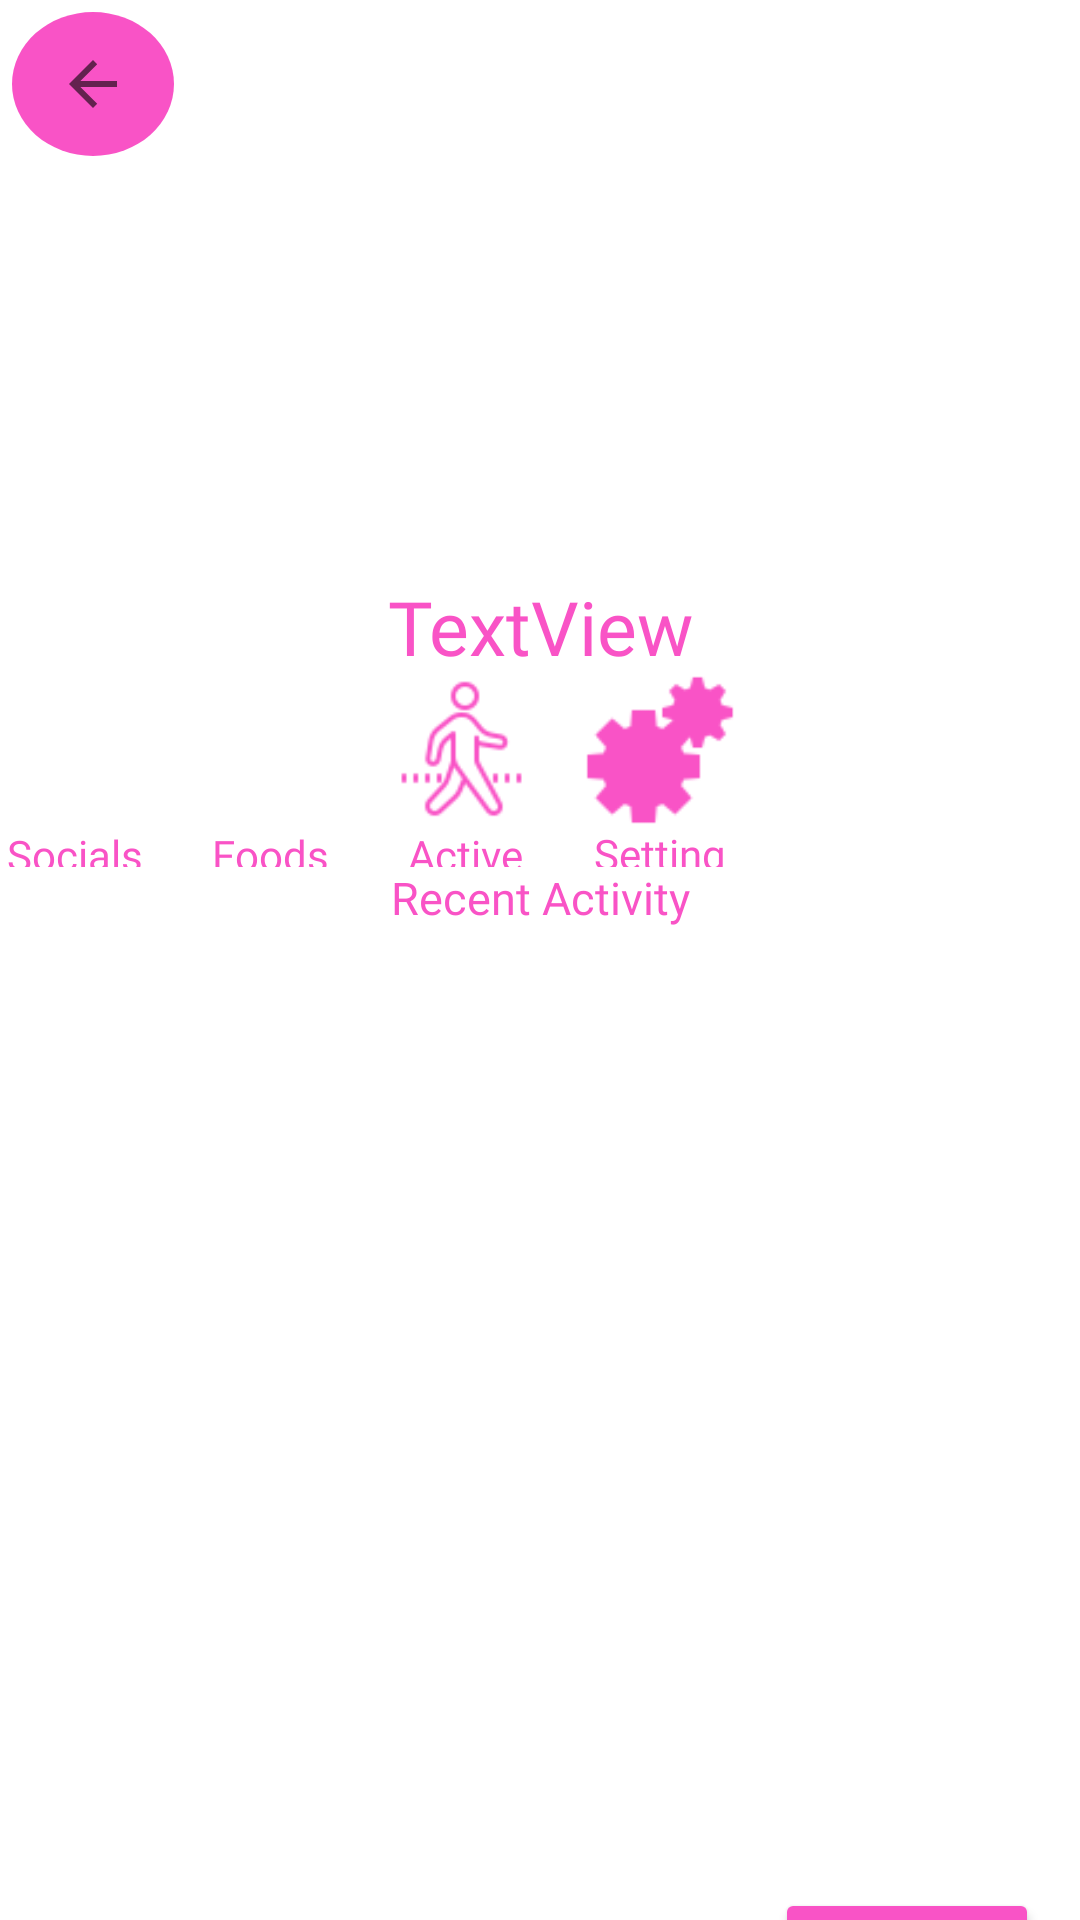

Layout XML and referenced resources for this Android screen:
<!-- AndroidManifest.xml: application theme Theme.AppCompat.DayNight.NoActionBar -->
<!-- res/layout/activity_sidemenu.xml -->
<?xml version="1.0" encoding="utf-8"?>
<androidx.constraintlayout.widget.ConstraintLayout xmlns:android="http://schemas.android.com/apk/res/android"
    xmlns:app="http://schemas.android.com/apk/res-auto"
    xmlns:tools="http://schemas.android.com/tools"
    android:layout_width="match_parent"
    android:layout_height="match_parent"
    android:background="@color/white"
    tools:context=".sidemenu">


    <androidx.constraintlayout.widget.ConstraintLayout
        android:id="@+id/constraintLayout2"
        android:layout_width="match_parent"
        android:layout_height="0dp"
        app:layout_constraintHeight_percent="0.3"
        app:layout_constraintStart_toStartOf="parent"
        app:layout_constraintTop_toTopOf="parent">

        <ImageView
            android:id="@+id/profile_image"
            android:layout_width="0dp"
            android:layout_height="0dp"
            android:layout_marginTop="112dp"
            app:layout_constraintEnd_toEndOf="parent"
            app:layout_constraintHeight_percent="0.4"
            app:layout_constraintStart_toStartOf="parent"
            app:layout_constraintTop_toTopOf="parent"
            app:layout_constraintWidth_percent="0.3" />

        <ImageButton
            android:id="@+id/imageButton2"
            android:layout_width="0dp"
            android:onClick="BACK"
            android:layout_height="0dp"
            android:layout_marginStart="4dp"
            android:layout_marginTop="4dp"
            android:background="@drawable/circlebackgroud"
            app:layout_constraintHeight_percent="0.25"
            app:layout_constraintStart_toStartOf="parent"
            app:layout_constraintTop_toTopOf="parent"
            app:layout_constraintWidth_percent="0.15"
            app:srcCompat="?attr/actionModeCloseDrawable" />
    </androidx.constraintlayout.widget.ConstraintLayout>

    <TextView
        android:id="@+id/Textview_username"
        android:layout_width="match_parent"
        android:layout_height="0dp"
        android:text="TextView"
        android:textColor="@color/MainColour"
        android:fontFamily="@font/baloo_tamma"
        android:textSize="25dp"
        android:gravity="center"
        app:layout_constraintEnd_toEndOf="parent"
        app:layout_constraintHeight_percent="0.05"
        app:layout_constraintStart_toStartOf="parent"
        app:layout_constraintTop_toBottomOf="@+id/constraintLayout2" />

    <HorizontalScrollView
        android:id="@+id/horizontalScrollView"
        android:layout_width="match_parent"
        android:layout_height="0dp"
        android:layout_marginTop="1dp"
        app:layout_constraintHeight_percent="0.1"
        app:layout_constraintStart_toStartOf="parent"
        app:layout_constraintTop_toBottomOf="@+id/Textview_username">


        <LinearLayout
            android:layout_width="match_parent"
            android:layout_height="match_parent"
            android:orientation="horizontal">

            <LinearLayout
                android:layout_width="50dp"
                android:layout_height="match_parent"
                android:layout_marginRight="15dp"
                android:orientation="vertical">


                <ImageView
                    android:id="@+id/imageView"
                    android:onClick="load_socials"
                    android:layout_width="match_parent"
                    android:layout_height="50dp"
                    android:background="@drawable/messagebox"
                    android:backgroundTint="@color/MainColour"
                    app:layout_constraintEnd_toEndOf="parent"
                    app:layout_constraintTop_toTopOf="parent" />

                <TextView
                    android:layout_width="match_parent"
                    android:layout_height="20dp"
                    android:fontFamily="@font/baloo_tamma"
                    android:gravity="center"
                    android:onClick="load_socials"
                    android:text="Socials"
                    android:textColor="@color/MainColour"
                    app:layout_constraintBottom_toBottomOf="parent"
                    app:layout_constraintTop_toBottomOf="@+id/imageView" />


            </LinearLayout>


            <LinearLayout
                android:layout_width="50dp"
                android:layout_height="match_parent"
                android:layout_marginRight="15dp"
                android:orientation="vertical">


                <ImageView
                    android:id="@+id/image4View"
                    android:layout_width="match_parent"
                    android:layout_height="50dp"
                    android:onClick="load_foods"
                    android:background="@drawable/food_image"
                    android:backgroundTint="@color/MainColour"
                    app:layout_constraintEnd_toEndOf="parent"
                    app:layout_constraintTop_toTopOf="parent" />

                <TextView
                    android:layout_width="match_parent"
                    android:layout_height="20dp"
                    android:fontFamily="@font/baloo_tamma"
                    android:gravity="center"
                    android:onClick="load_foods"
                    android:text="Foods"
                    android:textColor="@color/MainColour"
                    app:layout_constraintBottom_toBottomOf="parent"
                    app:layout_constraintTop_toBottomOf="@+id/imageView" />


            </LinearLayout>

            <LinearLayout
                android:layout_width="50dp"
                android:layout_height="match_parent"
                android:layout_marginRight="15dp"
                android:orientation="vertical">


                <ImageView
                    android:id="@+id/imag3eView"
                    android:onClick="go_active"
                    android:layout_width="match_parent"
                    android:layout_height="50dp"
                    android:background="@drawable/exercise_image"
                    android:backgroundTint="@color/MainColour"
                    app:layout_constraintEnd_toEndOf="parent"
                    app:layout_constraintTop_toTopOf="parent" />

                <TextView
                    android:layout_width="match_parent"
                    android:layout_height="20dp"
                    android:fontFamily="@font/baloo_tamma"
                    android:gravity="center"
                    android:text="Active"
                    android:textColor="@color/MainColour"
                    app:layout_constraintBottom_toBottomOf="parent"
                    app:layout_constraintTop_toBottomOf="@+id/imageView" />


            </LinearLayout>

            <LinearLayout
                android:layout_width="50dp"
                android:layout_height="match_parent"
                android:layout_marginRight="15dp"
                android:orientation="vertical">


                <ImageView
                    android:id="@+id/ima1geView"
                    android:layout_width="match_parent"
                    android:layout_height="50dp"
                    android:onClick="load_settings"
                    android:backgroundTint="@color/MainColour"
                    android:background="@drawable/setting_image"
                    app:layout_constraintEnd_toEndOf="parent"
                    app:layout_constraintTop_toTopOf="parent" />

                <TextView
                    android:layout_width="match_parent"
                    android:layout_height="20dp"
                    android:fontFamily="@font/baloo_tamma"
                    android:gravity="center"
                    android:text="Settings"
                    android:textColor="@color/MainColour"
                    app:layout_constraintBottom_toBottomOf="parent"
                    app:layout_constraintTop_toBottomOf="@+id/imageView" />


            </LinearLayout>

        </LinearLayout>
    </HorizontalScrollView>

    <TextView
        android:id="@+id/textView3"
        android:layout_width="match_parent"
        android:layout_height="wrap_content"
        android:text="Recent Activity"
        android:textColor="@color/MainColour"
        android:fontFamily="@font/baloo_tamma"
        android:textSize="15dp"
        android:gravity="center"
        app:layout_constraintEnd_toEndOf="parent"
        app:layout_constraintStart_toStartOf="parent"
        app:layout_constraintTop_toBottomOf="@+id/horizontalScrollView" />

    <Button
        android:id="@+id/button"
        android:layout_width="wrap_content"
        android:layout_height="wrap_content"
        android:layout_marginTop="320dp"
        android:backgroundTint="@color/MainColour"
        android:fontFamily="@font/baloo_tamma"
        android:onClick="LOGOUT"
        android:text="Log out"
        android:textColor="@color/white"
        app:layout_constraintEnd_toEndOf="parent"
        app:layout_constraintHorizontal_bias="0.95"
        app:layout_constraintStart_toStartOf="parent"
        app:layout_constraintTop_toBottomOf="@+id/textView3" />
</androidx.constraintlayout.widget.ConstraintLayout>
<!-- resources referenced by this layout -->
<resources>
  <color name="MainColour">#f953c6</color>
  <color name="white">#FFFFFFFF</color>
  <!-- drawable circlebackgroud (drawable) -->
  <?xml version="1.0" encoding="utf-8"?>
  <shape android:shape="oval" xmlns:android="http://schemas.android.com/apk/res/android">
  
      <gradient
          android:endColor="@color/MainColour"
          android:startColor="@color/MainColour"
          />
  
      <size
          android:width="120dp"
          android:height="120dp"/>
  </shape>
  <!-- drawable exercise_image: png bitmap (drawable-v24, 1534 bytes) -->
  <!-- drawable setting_image: png bitmap (drawable-v24, 2733 bytes) -->
</resources>
